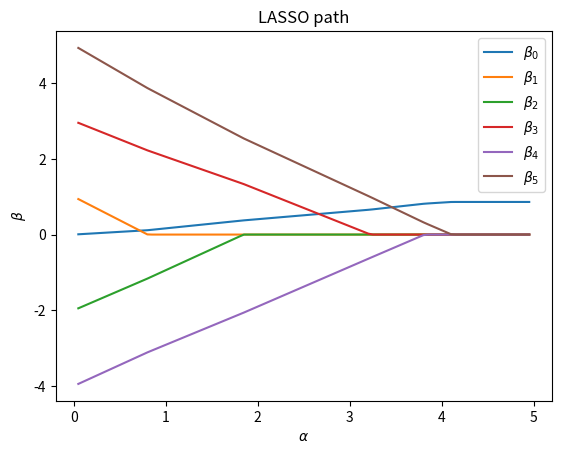

This chart was generated by the following Python code:
import numpy as np
import matplotlib.pyplot as plt


np.random.seed(0)


class MyLinearLasso:

    def __init__(self, alpha=0, fit_intercept=True):
        self._alpha = alpha
        self._fit_intercept = fit_intercept

    def soft_threshold(self, x):
        return np.sign(x) * np.clip(np.abs(x) - self._alpha, 0, None)

    def fit(self, X, y, max_iter=1000):
        n, p = X.shape
        assert n == y.shape[0]
        beta, beta_old = np.zeros(p), np.zeros(p)
        iter_count = 0
        while True:
            for j in range(p):
                r = y - (np.dot(X, beta) - X[:, j] * beta[j])
                s = np.dot(X[:, j], r) / n
                beta[j] = self.soft_threshold(s) / (np.sum(X[:, j]**2) / n)
            eps = np.linalg.norm(beta - beta_old)
            if eps < 10**(-6):
                break
            iter_count += 1
            if iter_count >= max_iter:
                print('iteration stopped because iteration count attained `max_iter`')
                break
            beta_old = beta.copy()
        self.coef_ = beta.copy()
        if self._fit_intercept:
            self.intercept_ = y.mean() - np.dot(X, beta).mean()
        return


def generate_sample_data():
    n, p = 100, 5
    X = np.random.normal(0, 1, n * p).reshape((n, p))
    beta_sign = (-1) ** np.arange(p)
    beta = beta_sign * np.arange(1, p + 1)
    y = np.dot(X, beta)
    return X, y


def main():
    X, y = generate_sample_data()
    n, p = X.shape
    alphas = np.arange(0.05, 5, 0.05)
    betas = np.zeros((alphas.shape[0], p + 1))  # with intercept
    for i, alpha in enumerate(alphas):
        print(f'{i}-th iteration started.')
        model = MyLinearLasso(alpha=alpha, fit_intercept=True)
        model.fit(X, y)
        betas[i, 0] = model.intercept_
        betas[i, 1:] = model.coef_.copy()
    for j in range(p + 1):
        plt.plot(alphas, betas[:, j], label=f'$\\beta_{j}$')
    plt.legend(loc='upper right')
    plt.xlabel(r'$\alpha$')
    plt.ylabel(r'$\beta$')
    plt.title('LASSO path')
    plt.show()


if __name__ == '__main__':
    main()
